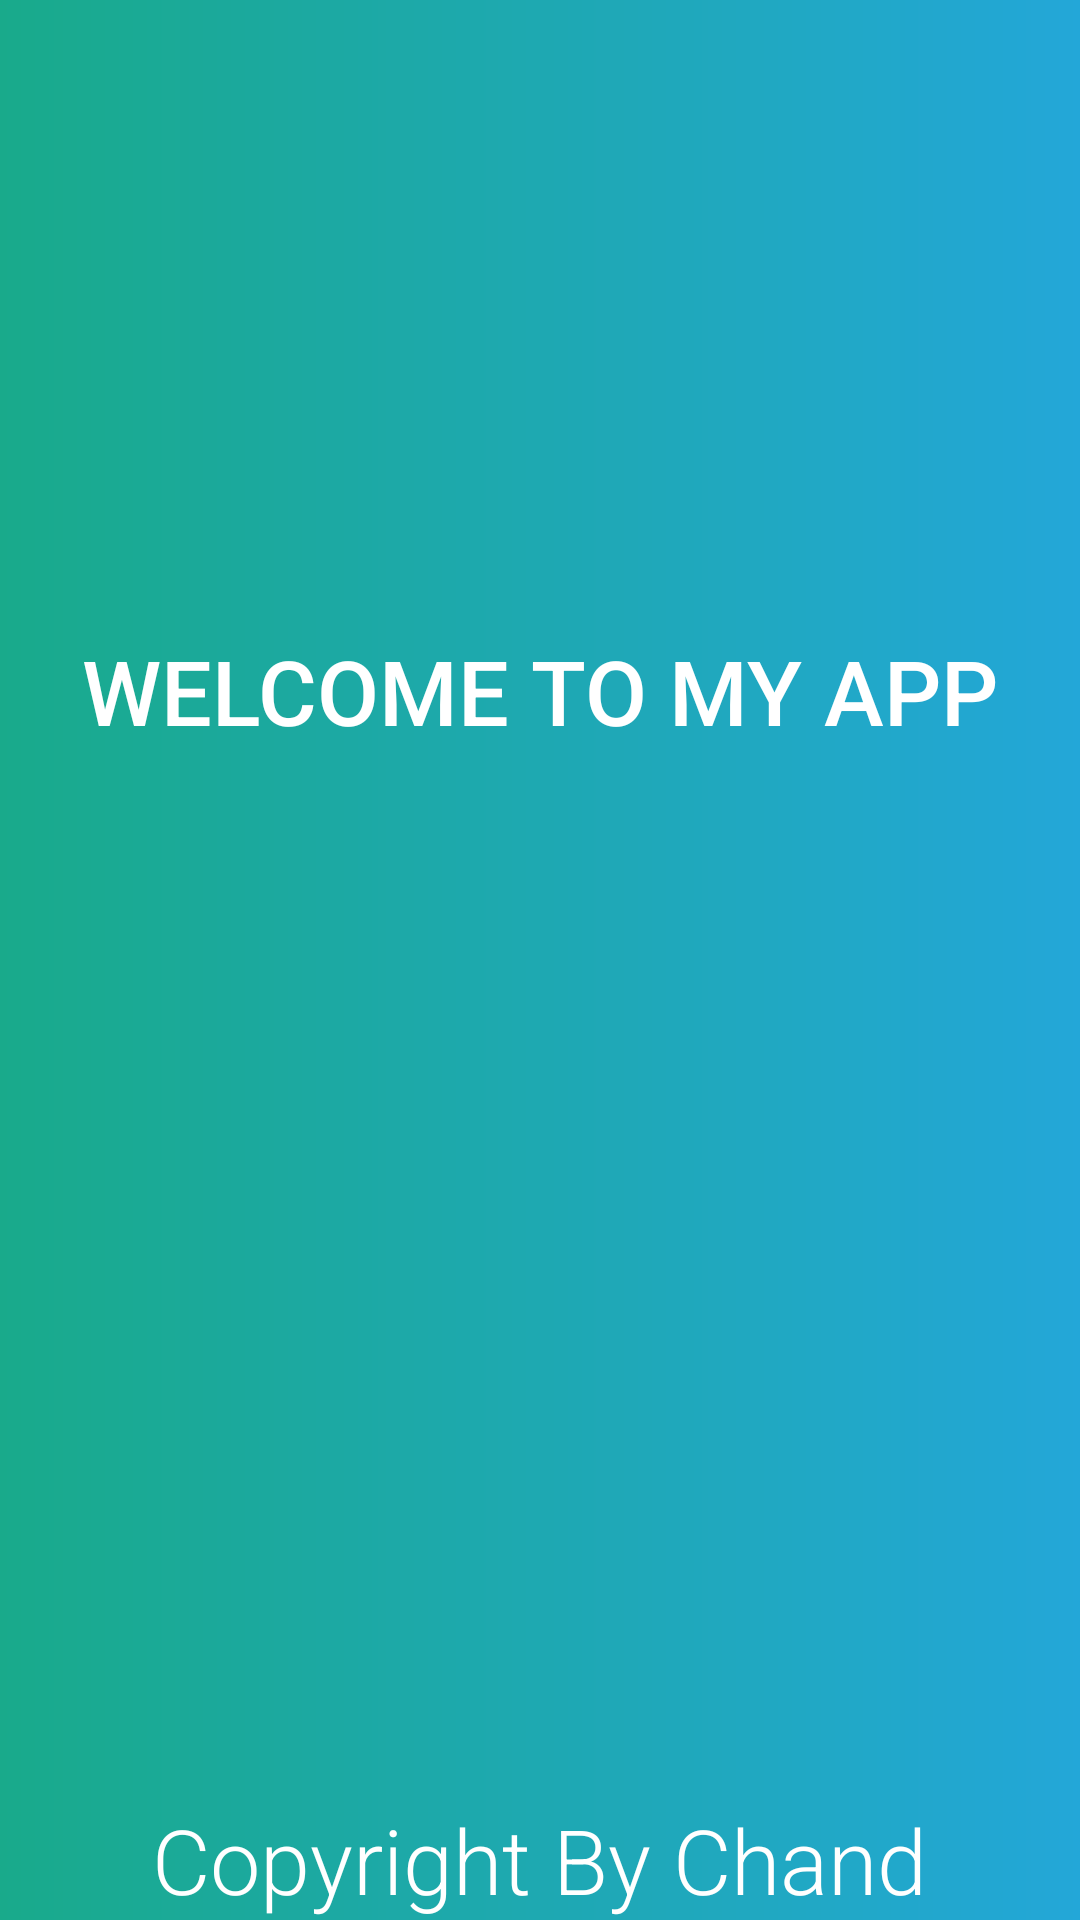

Reconstruct the res/layout file that produces this screen, plus the resources it refers to.
<!-- AndroidManifest.xml: application theme AppTheme -->
<!-- res/layout/activity_welcome.xml -->
<?xml version="1.0" encoding="utf-8"?>
<RelativeLayout xmlns:android="http://schemas.android.com/apk/res/android"
    xmlns:app="http://schemas.android.com/apk/res-auto"
    xmlns:tools="http://schemas.android.com/tools"
    android:layout_width="match_parent"
    android:layout_height="match_parent"
    tools:context=".activity.WelcomeActivity"
    android:background="@drawable/grad_bg">
    

    <RelativeLayout
        android:layout_width="wrap_content"
        android:layout_height="wrap_content"
        android:layout_centerHorizontal="true">
        <RelativeLayout
            android:layout_width="wrap_content"
            android:layout_height="wrap_content"
            android:layout_centerHorizontal="true"
            android:layout_marginTop="100dp">

            <ImageView
                android:id="@+id/imgView_logo"
                android:layout_width="100dp"
                android:layout_height="100dp"
                android:src="@drawable/icon_twitter"
                />

        </RelativeLayout>
        <LinearLayout
            android:layout_width="wrap_content"
            android:layout_height="wrap_content"
            android:layout_centerHorizontal="true"
            android:layout_marginTop="100dp"
            >

            <TextView
                android:layout_width="wrap_content"
                android:layout_height="wrap_content"
                android:text="Welcome to my app"
                android:textAllCaps="true"
                android:textSize="30sp"
                android:textColor="@color/whitw"
                android:fontFamily="sans-serif-medium"
                android:layout_marginTop="110dp"
                />

        </LinearLayout>

    </RelativeLayout>
    <RelativeLayout
        android:layout_width="wrap_content"
        android:layout_height="wrap_content"
        android:layout_centerInParent="true">
        <LinearLayout
            android:layout_width="wrap_content"
            android:layout_height="wrap_content">
            <ImageView
            android:layout_width="100dp"
            android:layout_height="100dp"
            android:src="@drawable/icon_twitter"
                android:paddingLeft="5dp"
                android:paddingRight="5dp"
            />
            <ImageView
            android:layout_width="100dp"
            android:layout_height="100dp"
            android:src="@drawable/icon_twitter"
                android:paddingLeft="5dp"
                android:paddingRight="5dp"
            />
            <ImageView
            android:layout_width="100dp"
            android:layout_height="100dp"
            android:src="@drawable/icon_twitter"
                android:paddingLeft="5dp"
                android:paddingRight="5dp"
            />
        </LinearLayout>

    </RelativeLayout>
    <RelativeLayout
        android:layout_width="wrap_content"
        android:layout_height="wrap_content"
        android:layout_alignParentBottom="true"
        android:layout_centerHorizontal="true">
        <TextView
            android:layout_width="wrap_content"
            android:layout_height="wrap_content"
            android:text="Copyright By Chand"
            android:textAllCaps="false"
            android:textSize="30sp"
            android:textColor="@color/whitw"
            android:fontFamily="sans-serif-light"
            android:layout_marginTop="110dp"
            />


    </RelativeLayout>


</RelativeLayout>
<!-- resources referenced by this layout -->
<resources>
  <color name="whitw">#FFFFFF</color>
  <!-- drawable grad_bg (drawable) -->
  <shape xmlns:android="http://schemas.android.com/apk/res/android"
      android:shape="rectangle">
      <gradient
          android:endColor="@color/gradStop"
          android:angle="0"
          android:type="linear"
          android:startColor="@color/gradStart"/>
  
  </shape>
  <style name="AppTheme" parent="Theme.AppCompat.Light.DarkActionBar">
          
          <item name="windowActionBar">false</item>
          <item name="windowNoTitle">true</item>
          <item name="colorPrimary">@color/colorPrimary</item>
          <item name="colorPrimaryDark">@color/colorPrimaryDark</item>
          <item name="colorAccent">@color/colorAccent</item>
      </style>
  <color name="gradStop">#23A7D8</color>
  <color name="gradStart">#19AA8B</color>
  <color name="colorPrimary">#23A7DB</color>
  <color name="colorPrimaryDark">#23A7DB</color>
  <color name="colorAccent">#FFFFFF</color>
</resources>
